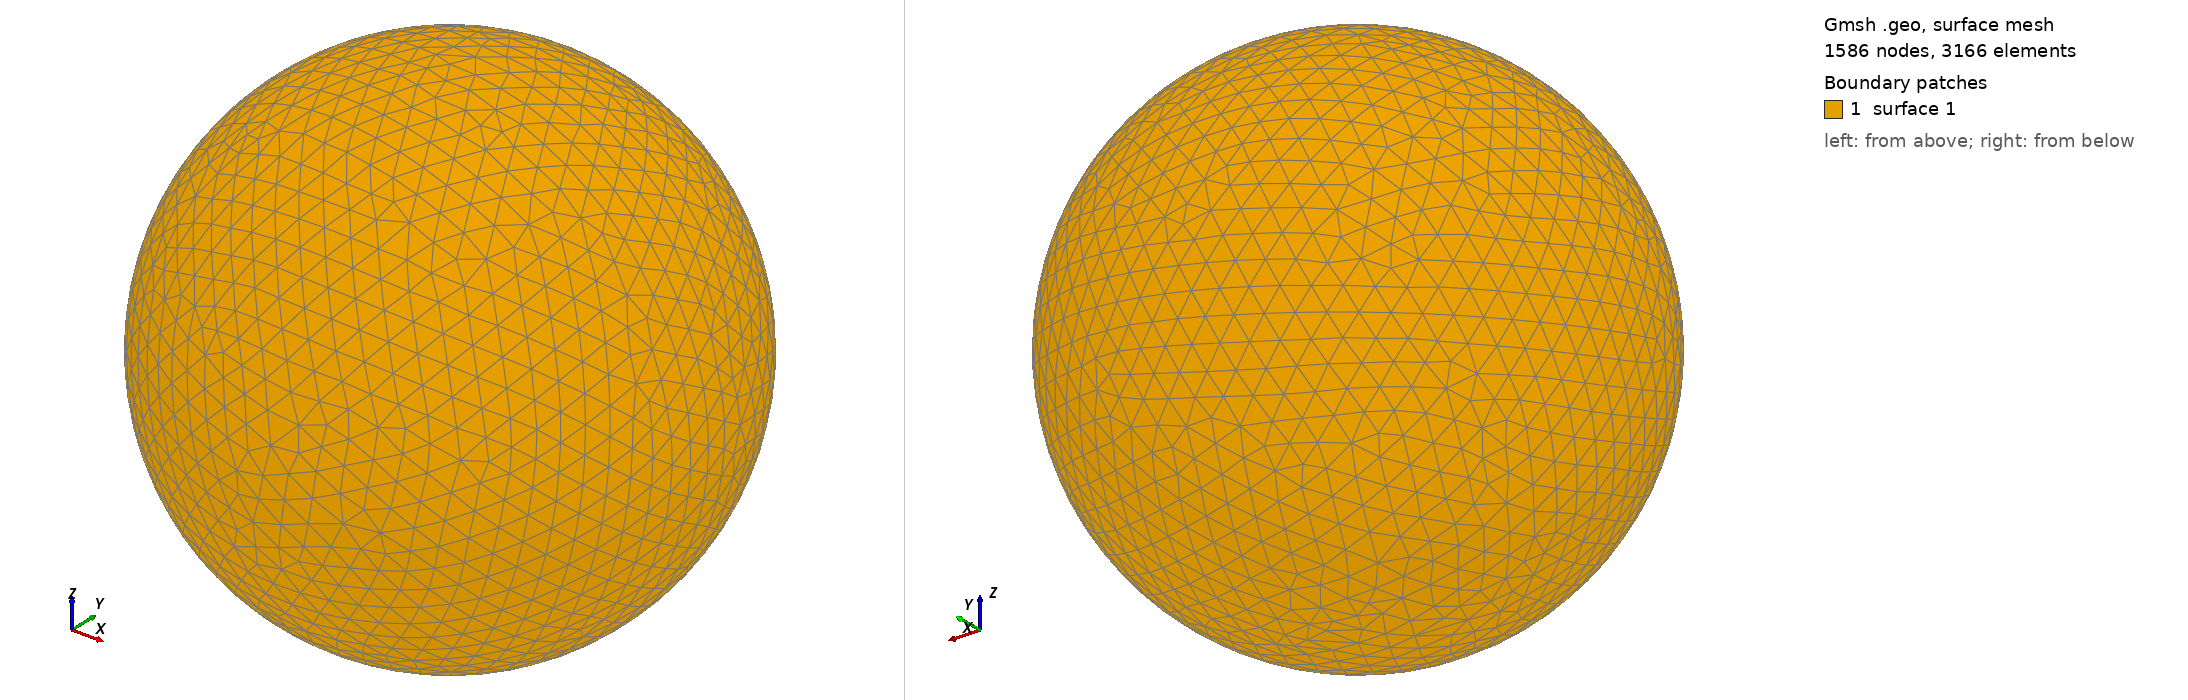

Gmsh geometry script, surface-meshed: 1586 nodes, 3166 surface elements. Boundary patches (legend numbers): 1 surface 1. Left view from above one corner, right view from below the opposite corner. The script declares no physical surfaces, so the legend lists its geometric surfaces. The drawing asked Gmsh for element sizes between 1% and 20% of the model's largest extent; the script's own settings can give other sizes.

=== shot1306.geo (drawn) ===
SetFactory("OpenCASCADE");
Point(1) = {0,0,0,0};
Sphere(1) = {0,0,0,0.03745000};
MeshSize{ PointsOf{ Surface{:}; } } = 0.003745000;
Mesh.ElementOrder=1;
Mesh.Format=39;
